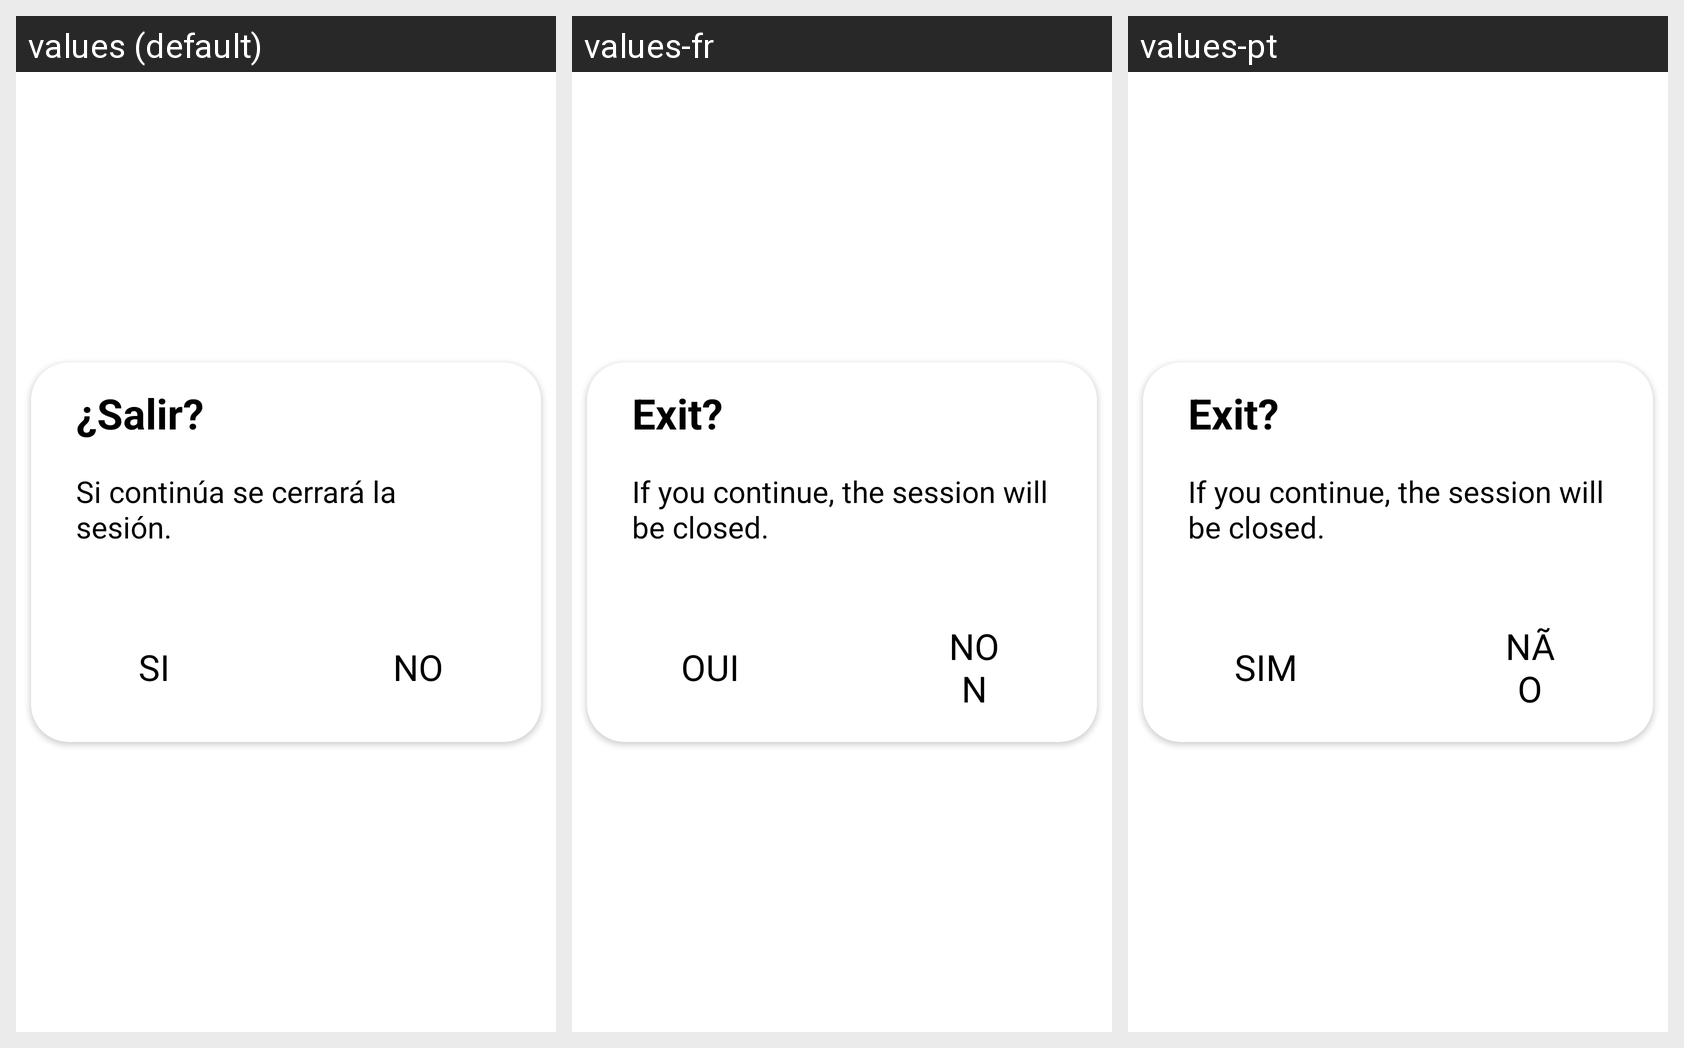

For this localized Android screen grid, give each drawn string resource with its value in every locale shown.
Android screen res/layout/popup_cerrar_sesion.xml rendered under 3 locales, left to right: values (default), values-fr, values-pt. Device: Nexus 5 (rendered at 1080×1920; each locale shown at half size, 540×960, under a caption strip naming it); theme Theme.Login.
Other locales in the repository, not shown: values-de, values-en, values-es.
Strings drawn on this screen, with the default value and each locale's value (text and hints the layout hard-codes, and strings that could not be matched under every locale, appear in the picture but are not listed):

txtSalir
  values: ¿Salir?
  values-fr: Exit?
  values-pt: Exit?

txtCerrarSesion
  values: Si continúa se cerrará la sesión.
  values-fr: If you continue, the session will be closed.
  values-pt: If you continue, the session will be closed.

si
  values: Si
  values-fr: Oui
  values-pt: Sim

no
  values: No
  values-fr: Non
  values-pt: Não
